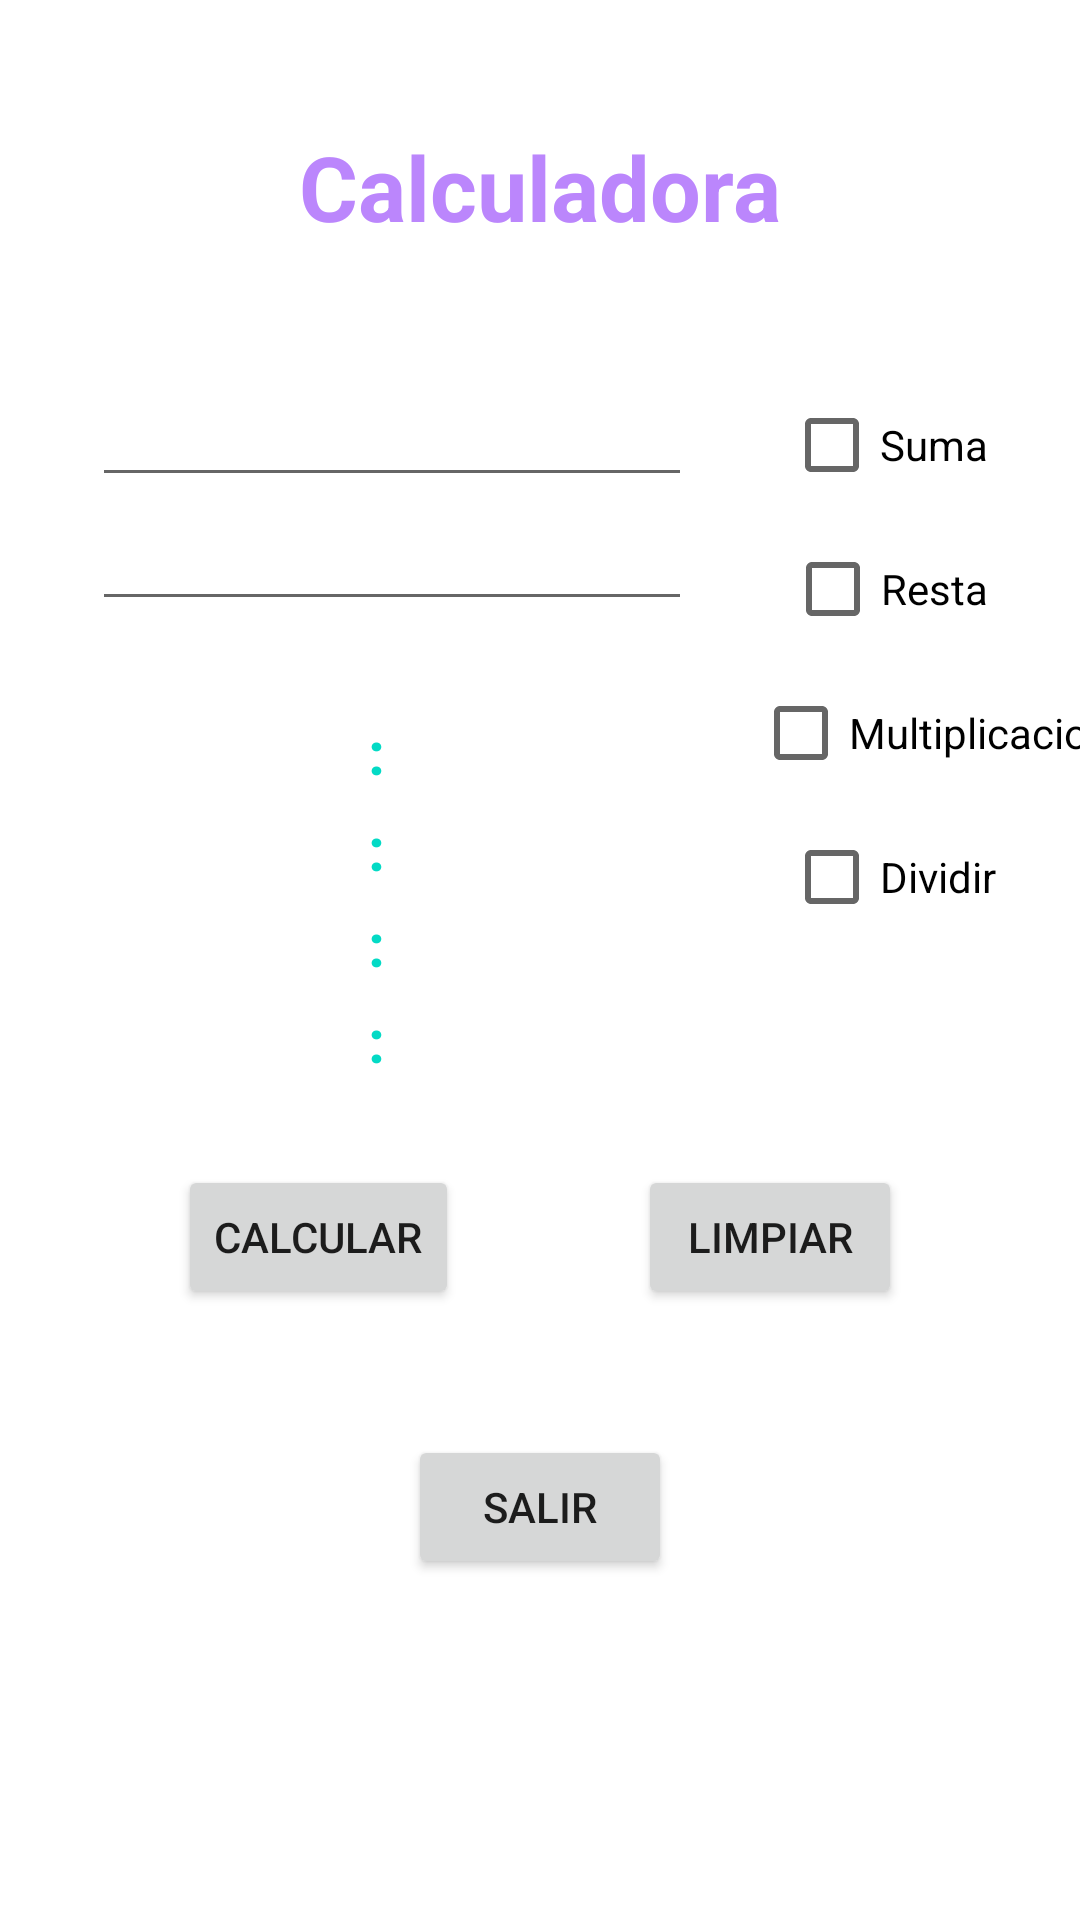

Write the Android layout XML for this screen, with the resource values it uses.
<!-- AndroidManifest.xml: application theme Theme.Klotin_notes -->
<!-- res/layout/activity_calculator2_app.xml -->
<?xml version="1.0" encoding="utf-8"?>
<androidx.constraintlayout.widget.ConstraintLayout xmlns:android="http://schemas.android.com/apk/res/android"
    xmlns:app="http://schemas.android.com/apk/res-auto"
    xmlns:tools="http://schemas.android.com/tools"
    android:id="@+id/main"
    android:layout_width="match_parent"
    android:layout_height="match_parent"
    tools:context=".simpleCalculator.calculator2App">

    <TextView
        android:id="@+id/title"
        android:layout_width="wrap_content"
        android:layout_height="wrap_content"
        android:text="Calculadora"
        android:textColor="@color/purple_200"
        android:textSize="30sp"
        android:textStyle="bold"
        android:layout_marginTop="42dp"
        app:layout_constraintEnd_toEndOf="parent"
        app:layout_constraintStart_toStartOf="parent"
        app:layout_constraintTop_toTopOf="parent" />

    <androidx.appcompat.widget.AppCompatEditText
        android:id="@+id/etN1"
        android:layout_width="200dp"
        android:layout_height="wrap_content"
        android:maxLines="1"
        android:singleLine="true"
        android:layout_marginTop="42dp"
        app:layout_constraintEnd_toStartOf="@+id/chA"
        app:layout_constraintStart_toStartOf="parent"
        app:layout_constraintTop_toBottomOf="@id/title" />

    <CheckBox
        android:id="@+id/chA"
        android:layout_width="wrap_content"
        android:layout_height="wrap_content"
        android:layout_marginTop="42dp"
        app:layout_constraintTop_toBottomOf="@id/title"
        app:layout_constraintStart_toEndOf="@id/etN1"
        app:layout_constraintEnd_toEndOf="parent"
        android:text="Suma"
        />

    <androidx.appcompat.widget.AppCompatEditText
        android:id="@+id/etN2"
        android:layout_width="200dp"
        android:layout_height="wrap_content"
        android:maxLines="1"
        android:singleLine="true"
        app:layout_constraintEnd_toStartOf="@+id/chA"
        app:layout_constraintStart_toStartOf="parent"
        app:layout_constraintTop_toBottomOf="@id/etN1" />

    <TextView
        android:id="@+id/tvRA"
        android:layout_width="wrap_content"
        android:layout_height="wrap_content"
        android:text=":"
        android:textSize="20sp"
        android:textStyle="bold"
        android:textColor="@color/teal_200"
        android:layout_marginTop="30dp"
        app:layout_constraintTop_toBottomOf="@id/etN2"
        app:layout_constraintEnd_toStartOf="@id/chM"
        app:layout_constraintStart_toStartOf="parent"/>
    <TextView
        android:id="@+id/tvRR"
        android:layout_width="wrap_content"
        android:layout_height="wrap_content"
        android:text=":"
        android:textSize="20sp"
        android:textStyle="bold"
        android:textColor="@color/teal_200"
        android:layout_marginTop="5dp"
        app:layout_constraintTop_toBottomOf="@id/tvRA"
        app:layout_constraintEnd_toStartOf="@id/chM"
        app:layout_constraintStart_toStartOf="parent"/>

    <TextView
        android:id="@+id/tvRM"
        android:layout_width="wrap_content"
        android:layout_height="wrap_content"
        android:text=":"
        android:textSize="20sp"
        android:textStyle="bold"
        android:textColor="@color/teal_200"
        android:layout_marginTop="5dp"
        app:layout_constraintTop_toBottomOf="@id/tvRR"
        app:layout_constraintEnd_toStartOf="@id/chM"
        app:layout_constraintStart_toStartOf="parent"/>
    <TextView
        android:id="@+id/tvRD"
        android:layout_width="wrap_content"
        android:layout_height="wrap_content"
        android:text=":"
        android:textSize="20sp"
        android:textStyle="bold"
        android:textColor="@color/teal_200"
        android:layout_marginTop="5dp"
        app:layout_constraintTop_toBottomOf="@id/tvRM"
        app:layout_constraintEnd_toStartOf="@id/chM"
        app:layout_constraintStart_toStartOf="parent"/>

    <CheckBox
        android:id="@+id/chR"
        android:layout_width="wrap_content"
        android:layout_height="wrap_content"
        app:layout_constraintTop_toBottomOf="@id/chA"
        app:layout_constraintStart_toEndOf="@id/etN2"
        app:layout_constraintEnd_toEndOf="parent"
        android:text="Resta"
        />

    <CheckBox
        android:id="@+id/chM"
        android:layout_width="wrap_content"
        android:layout_height="wrap_content"
        app:layout_constraintTop_toBottomOf="@id/chR"
        app:layout_constraintStart_toStartOf="@id/chA"
        app:layout_constraintEnd_toEndOf="parent"
        android:text="Multiplicacion"
        />
    <CheckBox
        android:id="@+id/chD"
        android:layout_width="wrap_content"
        android:layout_height="wrap_content"
        app:layout_constraintTop_toBottomOf="@id/chM"
        app:layout_constraintStart_toStartOf="@id/chA"
        android:text="Dividir"
        />

    <Button
        android:id="@+id/btnCal"
        android:layout_width="wrap_content"
        android:layout_height="wrap_content"
        android:layout_marginTop="72dp"
        app:layout_constraintTop_toBottomOf="@id/chD"
        app:layout_constraintStart_toStartOf="parent"
        app:layout_constraintEnd_toStartOf="@id/btnClear"
        android:text="Calcular"
        />
    <Button
        android:id="@+id/btnClear"
        android:layout_width="wrap_content"
        android:layout_height="wrap_content"
        android:layout_marginTop="72dp"
        app:layout_constraintTop_toBottomOf="@id/chD"
        app:layout_constraintStart_toEndOf="@id/btnCal"
        app:layout_constraintEnd_toEndOf="parent"
        android:text="Limpiar"
        />
    <Button
        android:id="@+id/btnEx"
        android:layout_width="wrap_content"
        android:layout_height="wrap_content"
        android:layout_marginTop="42dp"
        app:layout_constraintTop_toBottomOf="@id/btnCal"
        app:layout_constraintStart_toStartOf="parent"
        app:layout_constraintEnd_toEndOf="parent"
        android:text="Salir"
        />
</androidx.constraintlayout.widget.ConstraintLayout>
<!-- resources referenced by this layout -->
<resources>
  <color name="purple_200">#FFBB86FC</color>
  <color name="teal_200">#FF03DAC5</color>
  <style name="Theme.Klotin_notes" parent="Theme.MaterialComponents.DayNight.DarkActionBar">
          
          <item name="colorPrimary">@color/purple_500</item>
          <item name="colorPrimaryVariant">@color/purple_700</item>
          <item name="colorOnPrimary">@color/white</item>
          
          <item name="colorSecondary">@color/teal_200</item>
          <item name="colorSecondaryVariant">@color/teal_700</item>
          <item name="colorOnSecondary">@color/black</item>
          
          <item name="android:statusBarColor">?attr/colorPrimaryVariant</item>
          
      </style>
  <color name="purple_500">#FF6200EE</color>
  <color name="purple_700">#FF3700B3</color>
  <color name="white">#FFFFFFFF</color>
  <color name="teal_700">#FF018786</color>
  <color name="black">#FF000000</color>
</resources>
